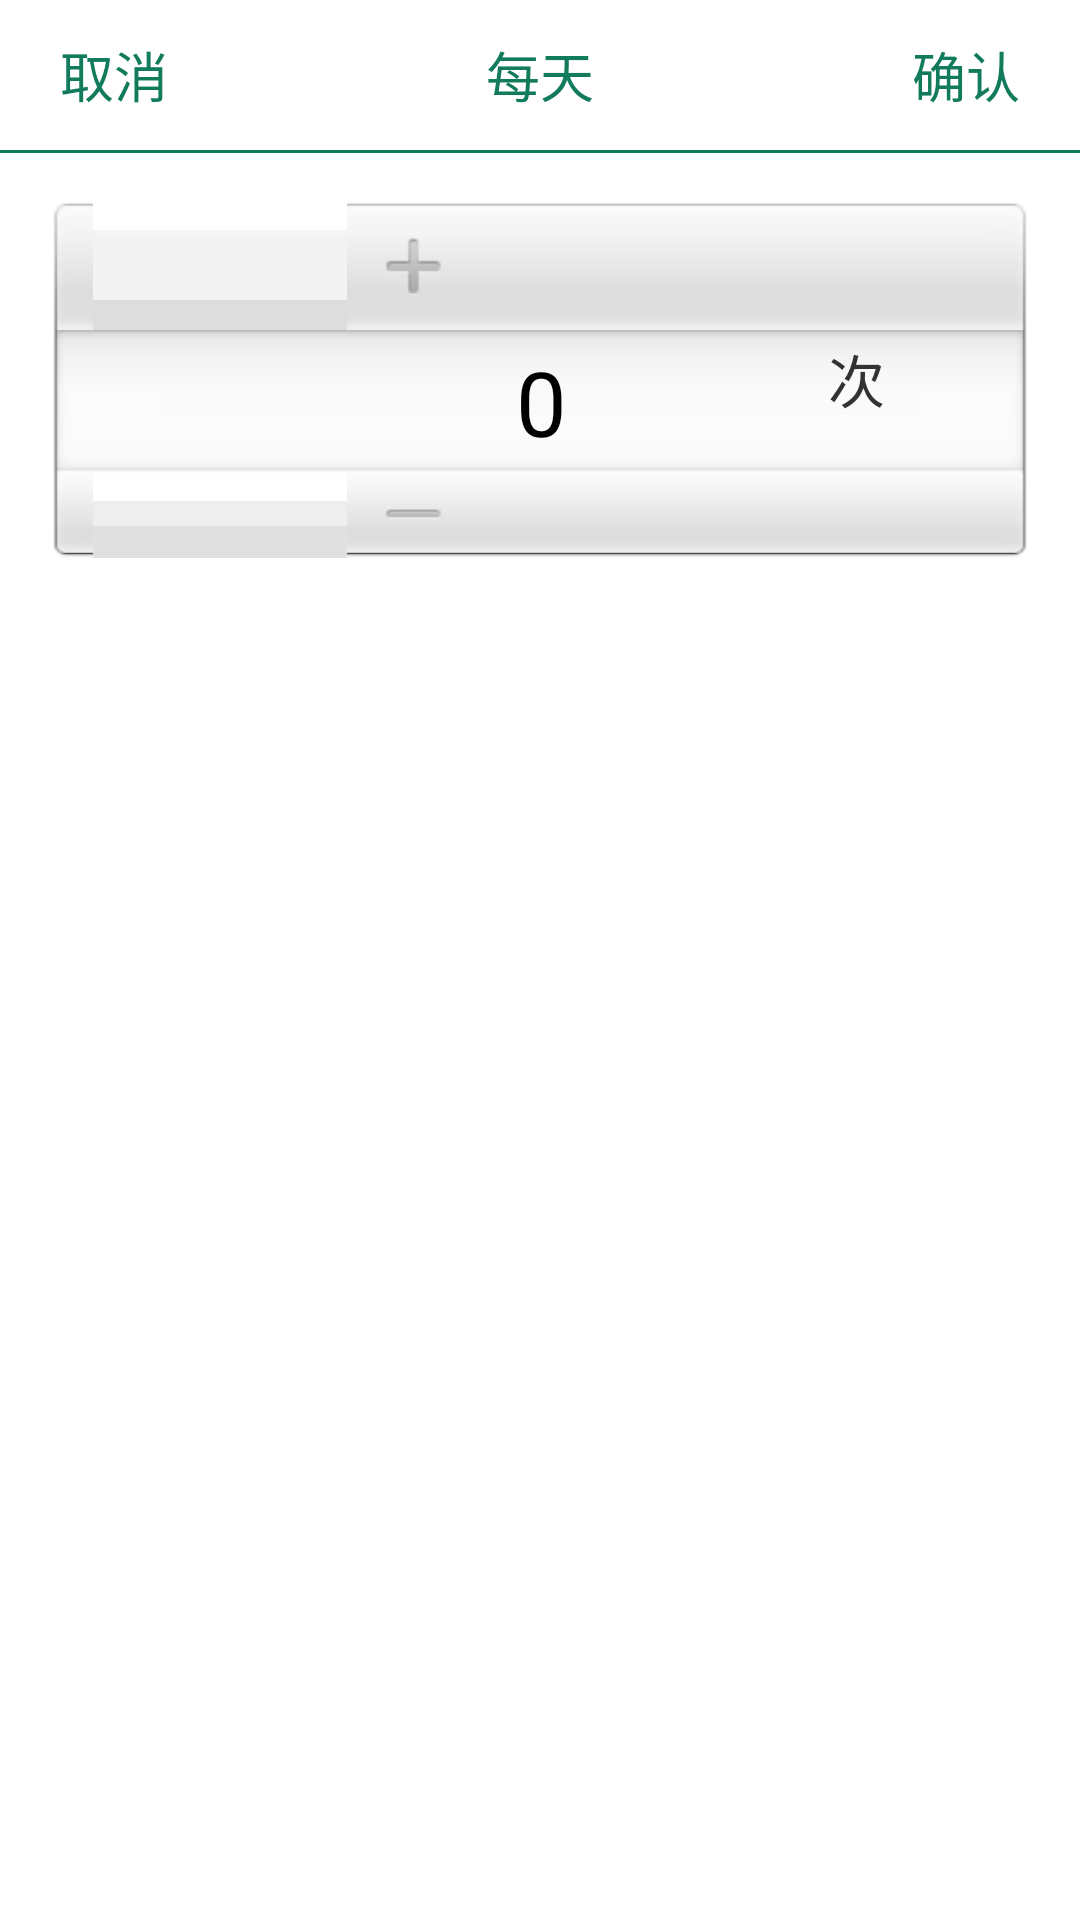

The Android layout XML behind this screen, and the referenced resources:
<!-- AndroidManifest.xml: application theme AppTheme -->
<!-- res/layout/drug_frequency_dialog.xml -->
<?xml version="1.0" encoding="utf-8"?>
<LinearLayout xmlns:android="http://schemas.android.com/apk/res/android"
    android:orientation="vertical"
    android:background="@color/xmlWhiteLineColor"
    android:layout_width="match_parent"
    android:layout_height="wrap_content">

    <RelativeLayout
        android:layout_height="50dp"
        android:layout_width="match_parent">

        <TextView
            android:id="@+id/cancel"
            android:textColor="@color/xmlDialogGreenTextColor"
            android:layout_centerVertical="true"
            android:textSize="@dimen/xmlDialogTextSize"
            android:layout_marginLeft="@dimen/xmlDialogTextMargin"
            android:layout_alignParentLeft="true"
            android:layout_height="wrap_content"
            android:layout_width="wrap_content"
            android:text="取消" />
        
        <TextView
            android:textColor="@color/xmlDialogGreenTextColor"
            android:layout_centerVertical="true"
            android:textSize="@dimen/xmlDialogTextSize"
            android:layout_height="wrap_content"
            android:layout_width="wrap_content"
            android:layout_centerInParent="true"
            android:text="每天" />

        <TextView
            android:id="@+id/save"
            android:textColor="@color/xmlDialogGreenTextColor"
            android:layout_centerVertical="true"
            android:layout_marginRight="@dimen/xmlDialogTextMargin"
            android:layout_alignParentRight="true"
            android:layout_height="wrap_content"
            android:layout_width="wrap_content"
            android:textSize="@dimen/xmlDialogTextSize"
            android:text="确认" />
    </RelativeLayout>

    <View
        android:layout_width="fill_parent"
        android:layout_height="1dip"
        android:layout_below="@+id/wsgrxx"
        android:background="@color/xmlDialogGreenTextColor" />

    <RelativeLayout
        android:layout_height="120dp"
        android:layout_width="match_parent"
        android:layout_margin="15dp">

        <NumberPicker
            android:id="@+id/frequency"
            android:layout_height="match_parent"
            android:layout_width="match_parent" />

        <TextView
            android:layout_width="wrap_content"
            android:layout_height="wrap_content"
            android:layout_alignParentRight="true"
            android:layout_centerVertical="true"
            android:layout_marginRight="50dp"
            android:textSize="19sp"
            android:text="次" />

    </RelativeLayout>
</LinearLayout>
<!-- resources referenced by this layout -->
<resources>
  <color name="xmlDialogGreenTextColor">#117b5c</color>
  <color name="xmlWhiteLineColor">#ffffff</color>
  <dimen name="xmlDialogTextMargin">20dp</dimen>
  <dimen name="xmlDialogTextSize">18sp</dimen>
  <style name="AppTheme" parent="AppBaseTheme">
          
      </style>
  <style name="AppBaseTheme" parent="android:Theme.Light">
          
      </style>
</resources>
